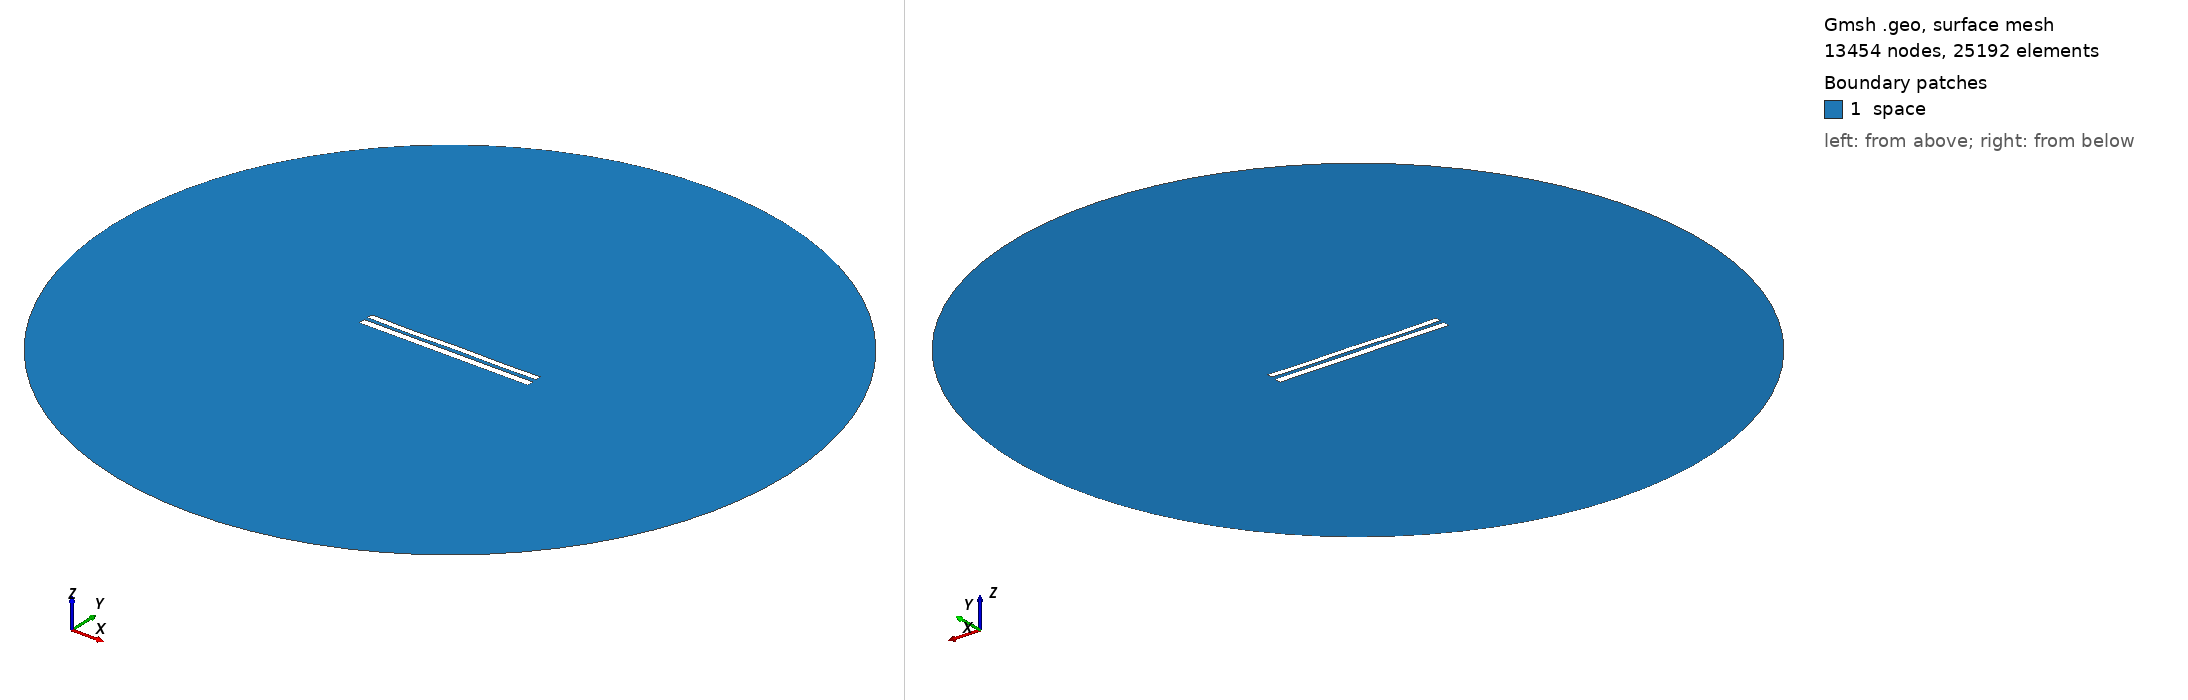

Gmsh geometry script, surface-meshed: 13454 nodes, 25192 surface elements. Boundary patches (legend numbers): 1 space. Left view from above one corner, right view from below the opposite corner. Legend entries are the model's physical surfaces. The drawing asked Gmsh for element sizes between 1% and 20% of the model's largest extent; the script's own settings can give other sizes.

=== 8406.geo (drawn) ===
//---------------------------------------
// Geometry kernel
//---------------------------------------

SetFactory("OpenCASCADE");



//---------------------------------------
// Parameters of the geometry
//---------------------------------------

// Overetch of the upper plate
overetch = 0.25;

// Distance between the plates
distance = 2.25;

// Discretization over the x axis (for the deformation)
nx = 50; 

// Length of the plate
L = 100 - overetch; 

// Number of modes
n = 4; 

// 1st mode coefficient
coeff(1) = 0.0;
beta(1) = 0.596864 * 3.1415926535 / L;

// 2nd mode coefficient
coeff(2) = -0.075;
beta(2) = 1.49418 * 3.1415926535 / L;

// 3rd mode coefficient
coeff(3) = -0.075;
beta(3) = 2.50025 * 3.1415926535 / L;

// 4th mode coefficient
coeff(4) = -0.15;
beta(4) = 3.49999 * 3.1415926535 / L;



//---------------------------------------
// Upper plate (deformed rectangle)
//---------------------------------------

// Coordiantes of the upper plate
xmin = -50;
xmax = 50 - overetch;

// Height of the upper plate
yheight = 4 - 2 * overetch;

// Indexes of the points
UpperID[] = {};
LowerID[] = {};
LeftID[] = {};
RightID[] = {};

// Point index
p = 1;

// Horizontal edges
For i In {1:nx}
    x = xmin + (i-1)*(xmax - xmin)/(nx-1);

    y_bottom = distance / 2 + overetch;
    For j In {1:n}
        C = (Cosh(beta(j)*L) + Cos(beta(j)*L)) / (Sinh(beta(j)*L) + Sin(beta(j)*L));
        y_bottom  = y_bottom + coeff(j) * (Cosh(beta(j)*(x+50)) - Cos(beta(j)*(x+50)) - C * (Sinh(beta(j)*(x+50)) - Sin(beta(j)*(x+50))));
    EndFor

    y_top = y_bottom + yheight;

    Point(p) = {x, y_top, 0, 1.0};
    UpperID[i] = p;
    p = p + 1;

    Point(p) = {x, y_bottom, 0, 1.0};
    LowerID[i] = p;
    p = p + 1;
EndFor

// Create point lists
UpperPts[] = {}; LowerPts[] = {};
For i In {1:nx}
  UpperPts[] += {UpperID[i]};
  LowerPts[] += {LowerID[i]};
EndFor

// Build splines
Spline(1) = {UpperPts[]};
Spline(2) = {LowerPts[]};
Line(3) = {LowerPts[nx-1], UpperPts[nx-1]};
Line(4) = {LowerPts[0], UpperPts[0]};

// Build the plane surface
Curve Loop(1) = {2, 3, -1, -4};
Plane Surface(1) = {1};



//---------------------------------------
// Lower plate (rectangle)
//---------------------------------------

// Vertices
Point(1001) = {-50, -1, 0, 1.0};
Point(1002) = { 50, -1, 0, 1.0};
Point(1003) = { 50,  -5, 0, 1.0};
Point(1004) = {-50,  -5, 0, 1.0};

// Edges
Line(5) = {1001, 1002};
Line(6) = {1002, 1003};
Line(7) = {1003, 1004};
Line(8) = {1004, 1001};

// Plane surface
Line Loop(2) = {5, 6, 7, 8};
Plane Surface(2) = {2}; 



//---------------------------------------
// Outer (fictious) boundary
//---------------------------------------

// Points
Point(1005) = {0, 0, 0};       // Center
Point(1006) = {200, 0, 0};     // Start point
Point(1007) = {0, 200, 0};     // 90 degrees
Point(1008) = {-200, 0, 0};    // 180 degrees
Point(1009) = {0, -200, 0};    // 270 degrees

// Circle arcs (each needs start, center, end)
Circle(9) = {1006, 1005, 1007};
Circle(10) = {1007, 1005, 1008};
Circle(11) = {1008, 1005, 1009};
Circle(12) = {1009, 1005, 1006};

// Plane surface for the entire domain
Curve Loop(3) = {9, 10, 11, 12};
Surface(3) = {3};

// Subtract the plates from the whole domain to obtain the actual domain where we want to solve the equations
BooleanDifference{ Surface{3}; Delete; }{ Surface{1}; Surface{2}; Delete; }




//---------------------------------------
// Transfinite Lines/Curves
//---------------------------------------

// Set the number of points on the boundaries
r = 7;

// Plates
Transfinite Curve {1, 2} = 50*r Using Progression 1;
Transfinite Curve {3, 4} = 2*r Using Progression 1;
Transfinite Line {5, 7} = 50*r Using Progression 1;
Transfinite Line {6, 8} = 2*r Using Progression 1;

// Outer boundary
Transfinite Line {9, 10, 11, 12} = 20 Using Progression 1;



//---------------------------------------
// Physical groups
//---------------------------------------                

// Physical curves (boundaries)
Physical Line("force_segment", 10) = {2};
Physical Line("upper_plate", 11) = {1, 3, 4};
Physical Line("lower_plate", 12) = {5, 6, 7, 8};
Physical Line("boundary", 20) = {9, 10, 11, 12};

// Physical Surfaces
Physical Surface("space", 30) = {3};



//---------------------------------------
// 6. Generate the Mesh
//---------------------------------------

// 2D mesh generation
Mesh 2;
